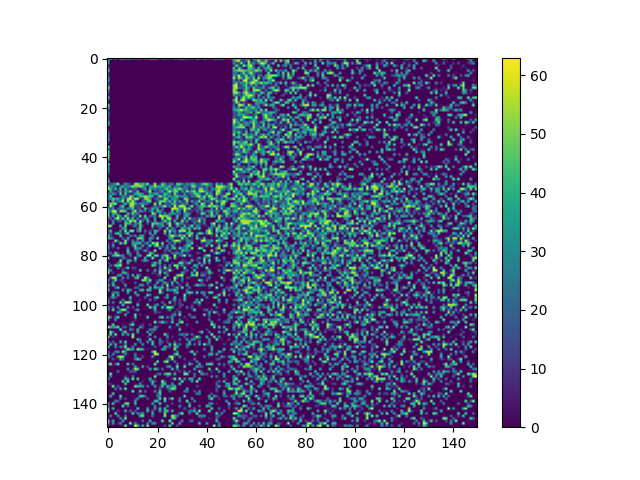

Data behind this chart, as committed beside it:
0, 62, 3, 42, 1, 48, 59, 25, 43, 47, 17, 36, 21, 35, 7, 36, 11, 60, 61, 56, 32, 6, 30, 32
42, 0, 0, 0, 0, 0, 0, 0, 0, 0, 0, 0, 0, 0, 0, 0, 0, 0, 0, 0, 0, 0, 0, 0
34, 0, 0, 0, 0, 0, 0, 0, 0, 0, 0, 0, 0, 0, 0, 0, 0, 0, 0, 0, 0, 0, 0, 0
5, 0, 0, 0, 0, 0, 0, 0, 0, 0, 0, 0, 0, 0, 0, 0, 0, 0, 0, 0, 0, 0, 0, 0
22, 0, 0, 0, 0, 0, 0, 0, 0, 0, 0, 0, 0, 0, 0, 0, 0, 0, 0, 0, 0, 0, 0, 0
54, 0, 0, 0, 0, 0, 0, 0, 0, 0, 0, 0, 0, 0, 0, 0, 0, 0, 0, 0, 0, 0, 0, 0
12, 0, 0, 0, 0, 0, 0, 0, 0, 0, 0, 0, 0, 0, 0, 0, 0, 0, 0, 0, 0, 0, 0, 0
10, 0, 0, 0, 0, 0, 0, 0, 0, 0, 0, 0, 0, 0, 0, 0, 0, 0, 0, 0, 0, 0, 0, 0
33, 0, 0, 0, 0, 0, 0, 0, 0, 0, 0, 0, 0, 0, 0, 0, 0, 0, 0, 0, 0, 0, 0, 0
41, 0, 0, 0, 0, 0, 0, 0, 0, 0, 0, 0, 0, 0, 0, 0, 0, 0, 0, 0, 0, 0, 0, 0
10, 0, 0, 0, 0, 0, 0, 0, 0, 0, 0, 0, 0, 0, 0, 0, 0, 0, 0, 0, 0, 0, 0, 0
28, 0, 0, 0, 0, 0, 0, 0, 0, 0, 0, 0, 0, 0, 0, 0, 0, 0, 0, 0, 0, 0, 0, 0
62, 0, 0, 0, 0, 0, 0, 0, 0, 0, 0, 0, 0, 0, 0, 0, 0, 0, 0, 0, 0, 0, 0, 0
29, 0, 0, 0, 0, 0, 0, 0, 0, 0, 0, 0, 0, 0, 0, 0, 0, 0, 0, 0, 0, 0, 0, 0
18, 0, 0, 0, 0, 0, 0, 0, 0, 0, 0, 0, 0, 0, 0, 0, 0, 0, 0, 0, 0, 0, 0, 0
8, 0, 0, 0, 0, 0, 0, 0, 0, 0, 0, 0, 0, 0, 0, 0, 0, 0, 0, 0, 0, 0, 0, 0
48, 0, 0, 0, 0, 0, 0, 0, 0, 0, 0, 0, 0, 0, 0, 0, 0, 0, 0, 0, 0, 0, 0, 0
9, 0, 0, 0, 0, 0, 0, 0, 0, 0, 0, 0, 0, 0, 0, 0, 0, 0, 0, 0, 0, 0, 0, 0
0, 0, 0, 0, 0, 0, 0, 0, 0, 0, 0, 0, 0, 0, 0, 0, 0, 0, 0, 0, 0, 0, 0, 0
55, 0, 0, 0, 0, 0, 0, 0, 0, 0, 0, 0, 0, 0, 0, 0, 0, 0, 0, 0, 0, 0, 0, 0
47, 0, 0, 0, 0, 0, 0, 0, 0, 0, 0, 0, 0, 0, 0, 0, 0, 0, 0, 0, 0, 0, 0, 0
10, 0, 0, 0, 0, 0, 0, 0, 0, 0, 0, 0, 0, 0, 0, 0, 0, 0, 0, 0, 0, 0, 0, 0
28, 0, 0, 0, 0, 0, 0, 0, 0, 0, 0, 0, 0, 0, 0, 0, 0, 0, 0, 0, 0, 0, 0, 0
27, 0, 0, 0, 0, 0, 0, 0, 0, 0, 0, 0, 0, 0, 0, 0, 0, 0, 0, 0, 0, 0, 0, 0
15, 0, 0, 0, 0, 0, 0, 0, 0, 0, 0, 0, 0, 0, 0, 0, 0, 0, 0, 0, 0, 0, 0, 0
16, 0, 0, 0, 0, 0, 0, 0, 0, 0, 0, 0, 0, 0, 0, 0, 0, 0, 0, 0, 0, 0, 0, 0
46, 0, 0, 0, 0, 0, 0, 0, 0, 0, 0, 0, 0, 0, 0, 0, 0, 0, 0, 0, 0, 0, 0, 0
37, 0, 0, 0, 0, 0, 0, 0, 0, 0, 0, 0, 0, 0, 0, 0, 0, 0, 0, 0, 0, 0, 0, 0
0, 0, 0, 0, 0, 0, 0, 0, 0, 0, 0, 0, 0, 0, 0, 0, 0, 0, 0, 0, 0, 0, 0, 0
3, 0, 0, 0, 0, 0, 0, 0, 0, 0, 0, 0, 0, 0, 0, 0, 0, 0, 0, 0, 0, 0, 0, 0
18, 0, 0, 0, 0, 0, 0, 0, 0, 0, 0, 0, 0, 0, 0, 0, 0, 0, 0, 0, 0, 0, 0, 0
25, 0, 0, 0, 0, 0, 0, 0, 0, 0, 0, 0, 0, 0, 0, 0, 0, 0, 0, 0, 0, 0, 0, 0
23, 0, 0, 0, 0, 0, 0, 0, 0, 0, 0, 0, 0, 0, 0, 0, 0, 0, 0, 0, 0, 0, 0, 0
45, 0, 0, 0, 0, 0, 0, 0, 0, 0, 0, 0, 0, 0, 0, 0, 0, 0, 0, 0, 0, 0, 0, 0
11, 0, 0, 0, 0, 0, 0, 0, 0, 0, 0, 0, 0, 0, 0, 0, 0, 0, 0, 0, 0, 0, 0, 0
1, 0, 0, 0, 0, 0, 0, 0, 0, 0, 0, 0, 0, 0, 0, 0, 0, 0, 0, 0, 0, 0, 0, 0
58, 0, 0, 0, 0, 0, 0, 0, 0, 0, 0, 0, 0, 0, 0, 0, 0, 0, 0, 0, 0, 0, 0, 0
28, 0, 0, 0, 0, 0, 0, 0, 0, 0, 0, 0, 0, 0, 0, 0, 0, 0, 0, 0, 0, 0, 0, 0
56, 0, 0, 0, 0, 0, 0, 0, 0, 0, 0, 0, 0, 0, 0, 0, 0, 0, 0, 0, 0, 0, 0, 0
57, 0, 0, 0, 0, 0, 0, 0, 0, 0, 0, 0, 0, 0, 0, 0, 0, 0, 0, 0, 0, 0, 0, 0
55, 0, 0, 0, 0, 0, 0, 0, 0, 0, 0, 0, 0, 0, 0, 0, 0, 0, 0, 0, 0, 0, 0, 0
45, 0, 0, 0, 0, 0, 0, 0, 0, 0, 0, 0, 0, 0, 0, 0, 0, 0, 0, 0, 0, 0, 0, 0
5, 0, 0, 0, 0, 0, 0, 0, 0, 0, 0, 0, 0, 0, 0, 0, 0, 0, 0, 0, 0, 0, 0, 0
53, 0, 0, 0, 0, 0, 0, 0, 0, 0, 0, 0, 0, 0, 0, 0, 0, 0, 0, 0, 0, 0, 0, 0
31, 0, 0, 0, 0, 0, 0, 0, 0, 0, 0, 0, 0, 0, 0, 0, 0, 0, 0, 0, 0, 0, 0, 0
41, 0, 0, 0, 0, 0, 0, 0, 0, 0, 0, 0, 0, 0, 0, 0, 0, 0, 0, 0, 0, 0, 0, 0
33, 0, 0, 0, 0, 0, 0, 0, 0, 0, 0, 0, 0, 0, 0, 0, 0, 0, 0, 0, 0, 0, 0, 0
10, 0, 0, 0, 0, 0, 0, 0, 0, 0, 0, 0, 0, 0, 0, 0, 0, 0, 0, 0, 0, 0, 0, 0
2, 0, 0, 0, 0, 0, 0, 0, 0, 0, 0, 0, 0, 0, 0, 0, 0, 0, 0, 0, 0, 0, 0, 0
29, 0, 0, 0, 0, 0, 0, 0, 0, 0, 0, 0, 0, 0, 0, 0, 0, 0, 0, 0, 0, 0, 0, 0
54, 0, 0, 0, 0, 0, 0, 0, 0, 0, 0, 0, 0, 0, 0, 0, 0, 0, 0, 0, 0, 0, 0, 0
8, 17, 21, 40, 61, 0, 8, 37, 21, 7, 3, 59, 58, 37, 46, 33, 59, 0, 6, 62, 1, 9, 51, 36
50, 27, 34, 18, 0, 30, 44, 19, 27, 33, 58, 46, 48, 56, 44, 27, 2, 37, 38, 53, 40, 36, 44, 32
58, 43, 13, 47, 7, 47, 0, 45, 17, 5, 16, 19, 2, 0, 19, 39, 0, 45, 20, 32, 13, 32, 14, 41
0, 41, 12, 3, 17, 37, 5, 40, 24, 57, 13, 10, 48, 0, 2, 10, 23, 60, 0, 14, 13, 21, 38, 5
25, 19, 38, 26, 0, 53, 2, 49, 10, 1, 9, 40, 43, 45, 27, 1, 3, 41, 28, 39, 40, 7, 12, 49
12, 52, 0, 0, 0, 10, 31, 24, 9, 56, 43, 2, 20, 45, 45, 57, 48, 43, 41, 0, 17, 62, 36, 38
30, 28, 50, 38, 41, 11, 45, 8, 56, 62, 24, 62, 59, 4, 11, 53, 53, 36, 0, 15, 25, 7, 12, 54
12, 0, 46, 9, 24, 36, 57, 0, 58, 31, 60, 20, 0, 0, 20, 17, 45, 53, 0, 3, 14, 50, 50, 47
14, 54, 45, 62, 2, 1, 13, 45, 10, 56, 56, 43, 15, 32, 34, 26, 19, 4, 0, 60, 1, 60, 0, 17
11, 61, 22, 0, 0, 30, 53, 0, 0, 54, 56, 8, 13, 9, 61, 0, 0, 0, 6, 31, 12, 19, 34, 61
... 89 more rows
